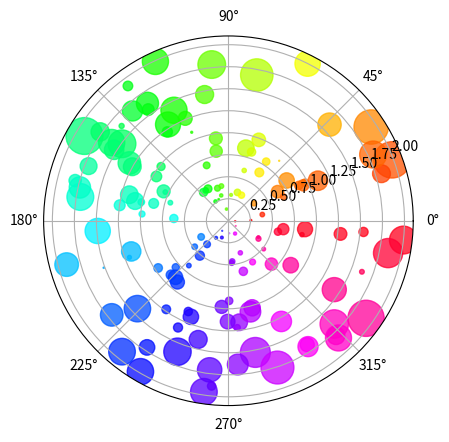

This chart was generated by the following Python code:
# -*- coding: utf-8 -*-
"""
Polar Plot - Concept to filter for points of interest
Created on Fri Aug 19 21:12:15 2016
[redacted]
"""

import numpy as np
import matplotlib.pyplot as plt

N = 150
r = 2 * np.random.rand(N)
theta = 2 * np.pi * np.random.rand(N)
area = 200 * r**2 * np.random.rand(N)
colors = theta

ax = plt.subplot(111, polar = True)
c = plt.scatter(theta, r, c = colors, s = area, cmap = plt.cm.hsv)
c.set_alpha(0.75)

plt.show()